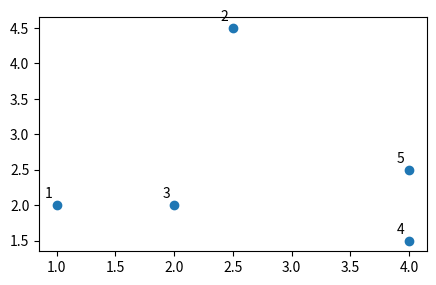
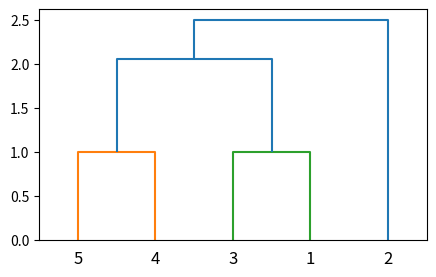

Recreate these plots in Python, in order.
import numpy as np
import pandas as pd
from matplotlib import pyplot as plt
from scipy.cluster.hierarchy import dendrogram, linkage
from scipy.spatial import distance_matrix

# %matplotlib inline
X = np.array([[1, 2],
              [2.5, 4.5],
              [2, 2],
              [4, 1.5],
              [4, 2.5]
              ])
print('X =')
print(X)
print('----Distance------')
df = X
dist = pd.DataFrame(distance_matrix(df, df))
print(dist.values)

labels = range(1, 6)
# labels=[1,2,3,4,5]
plt.figure(figsize=(5, 3))
plt.subplots_adjust(bottom=0.1)
plt.scatter(X[:, 0], X[:, 1], label='True Position')

for label, x, y in zip(labels, X[:, 0], X[:, 1]):
    plt.annotate(
        label,
        xy=(x, y), xytext=(-3, 3),
        textcoords='offset points', ha='right', va='bottom')
linked = linkage(X, 'single')
print('---Linkage----')
print(linked)
labelList = range(1, 6)

plt.figure(figsize=(5, 3))
dendrogram(linked,
           orientation='top',
           labels=labelList,
           distance_sort='descending',
           show_leaf_counts=True)
plt.show()
